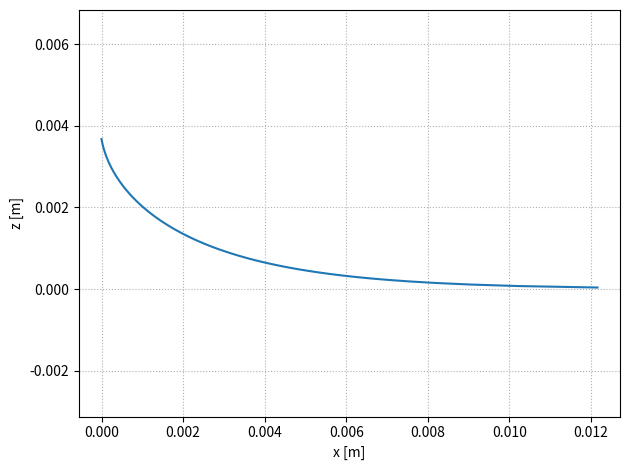

Here is the Python script that generated this plot: (Note: this script raises an exception after producing the figure.)
import matplotlib.pyplot as plt
import numpy as np

gamma = 0.56
rho = 6980.0
g = 9.81
beta = 10 /360*2*np.pi


l_c = (gamma / (rho * g) )**0.5
h =  l_c*(2 - 2* np.sin(beta))**0.5
z = np.linspace(0, h, 100)[1:]
x = l_c * (
    np.arccosh(2 * l_c/z) - np.arccosh(2*l_c/h)
) - l_c * (
    (4 - z**2/l_c**2)**0.5 - (4 - h**2/l_c**2)**0.5
)
fig, ax = plt.subplots(1, 1)
plt.plot(x, z)
ax.set_ylim([0, 0.004])
ax.axis("equal")
ax.grid(linestyle=":")
ax.set_xlabel("x [m]")
ax.set_ylabel("z [m]")
fig.tight_layout()
fig.savefig("figures/meniscus_shape_transparent.png", transparent=True, dpi=600)
fig.savefig("figures/meniscus_shape.png", dpi=600)
plt.show()
